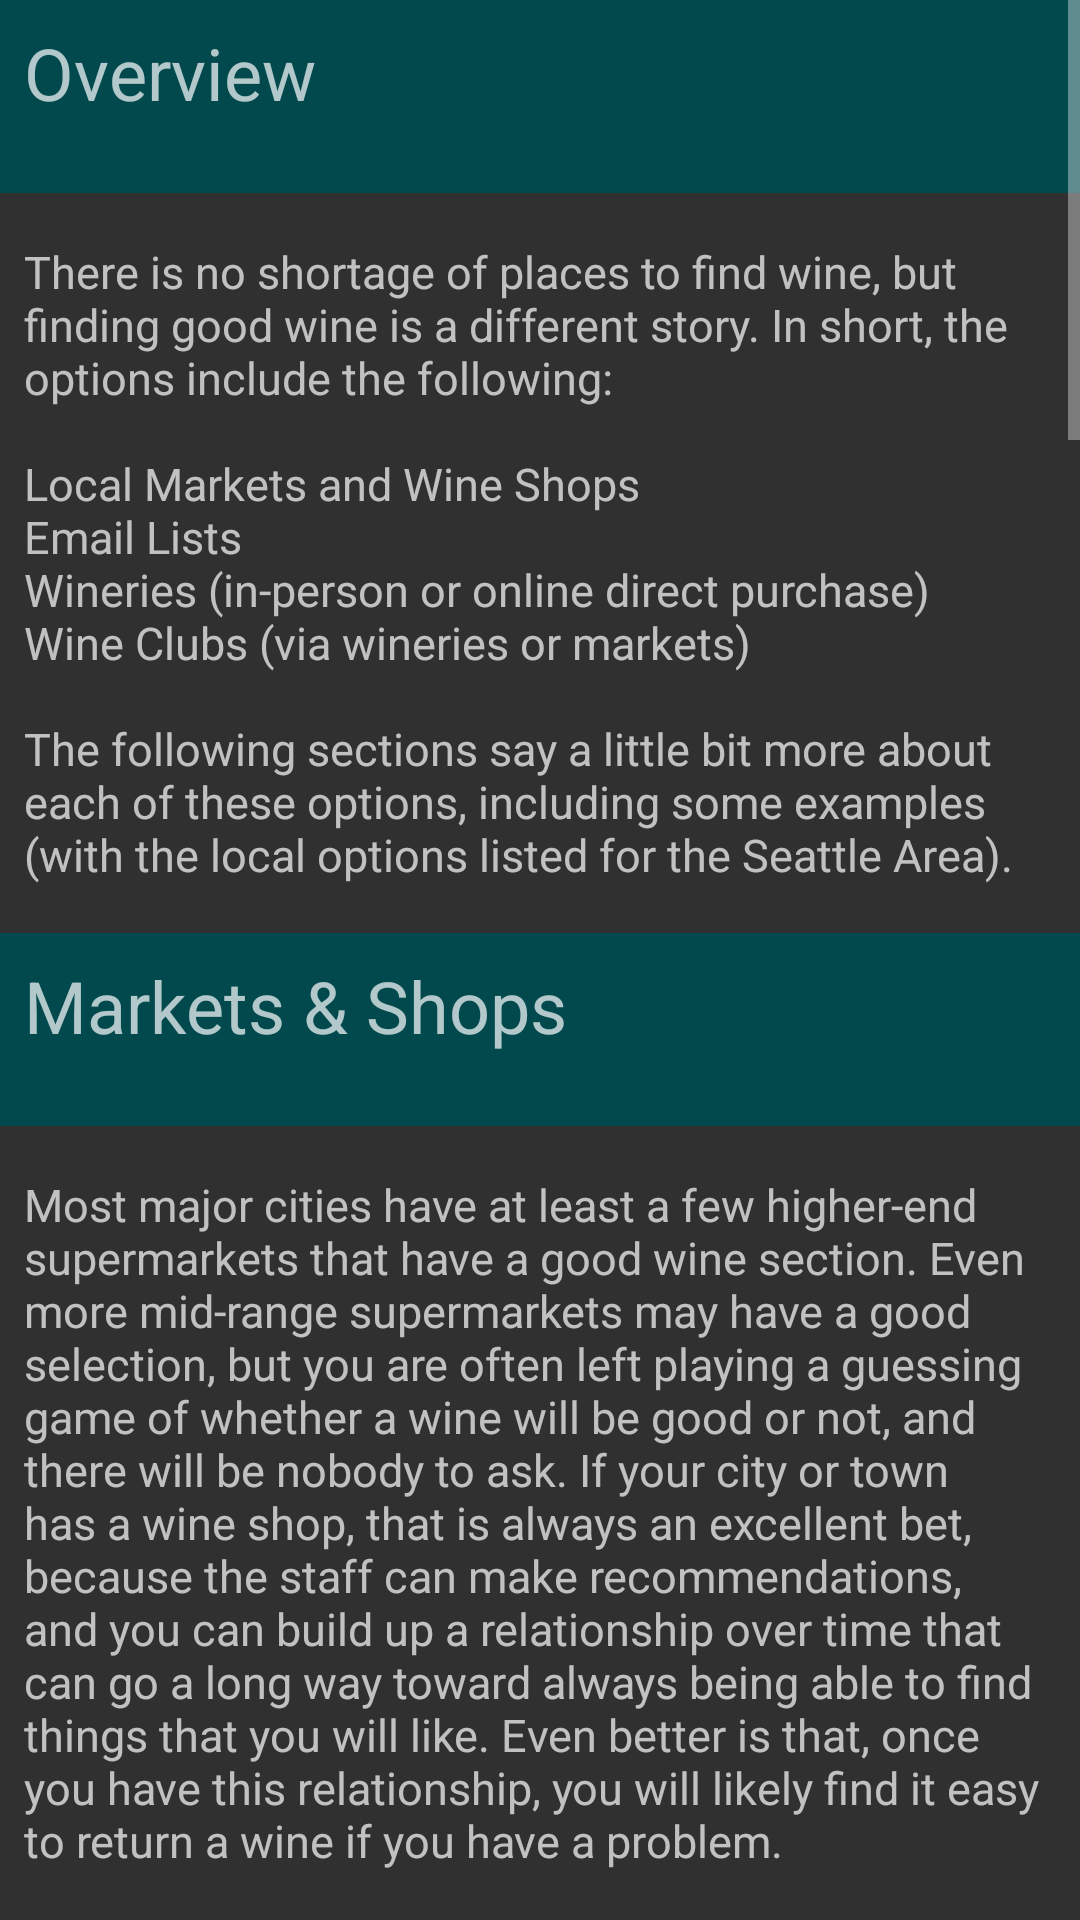

This screen was rendered from an Android layout file. Write that file and the resources it references.
<!-- AndroidManifest.xml: application theme AppTheme -->
<!-- res/layout/activity_buying_wine.xml -->
<?xml version="1.0" encoding="utf-8"?>
<ScrollView xmlns:android="http://schemas.android.com/apk/res/android"
    xmlns:tools="http://schemas.android.com/tools"
    android:layout_width="match_parent"
    android:layout_height="match_parent"
    android:orientation="vertical"
    tools:context=".BuyingWineActivity">

    <LinearLayout
        android:layout_width="match_parent"
        android:layout_height="wrap_content"
        android:orientation="vertical">

        <TextView
            style="@style/content_header_style"
            android:layout_width="match_parent"
            android:layout_height="wrap_content"
            android:text="Overview" />

        <TextView
            android:id="@+id/buying_wine_textview"
            style="@style/body_text_style"
            android:layout_width="match_parent"
            android:layout_height="wrap_content"
            android:text="@string/wine_buying_overview"/>

        <TextView
            style="@style/content_header_style"
            android:layout_width="match_parent"
            android:layout_height="wrap_content"
            android:text="Markets &amp; Shops" />

        <TextView
            android:id="@+id/buying_wine_shops"
            style="@style/body_text_style"
            android:layout_width="match_parent"
            android:layout_height="wrap_content"
            android:text="@string/wine_buying_shops" />

        <TextView
            style="@style/content_header_style"
            android:layout_width="match_parent"
            android:layout_height="wrap_content"
            android:text="Email Lists" />

        <TextView
            android:id="@+id/buying_wine_email"
            style="@style/body_text_style"
            android:layout_width="match_parent"
            android:layout_height="wrap_content"
            android:text="@string/wine_buying_email" />

        <TextView
            style="@style/content_header_style"
            android:layout_width="match_parent"
            android:layout_height="wrap_content"
            android:text="Wineries" />

        <TextView
            android:id="@+id/buying_wine_wineries"
            style="@style/body_text_style"
            android:layout_width="match_parent"
            android:layout_height="wrap_content"
            android:text="@string/wine_buying_wineries" />

        <TextView
            style="@style/content_header_style"
            android:layout_width="match_parent"
            android:layout_height="wrap_content"
            android:text="Wine Clubs" />

        <TextView
            android:id="@+id/buying_wine_clubs"
            style="@style/body_text_style"
            android:layout_width="match_parent"
            android:layout_height="wrap_content"
            android:text="@string/wine_buying_clubs" />
    </LinearLayout>
</ScrollView>
<!-- resources referenced by this layout -->
<resources>
  <string name="wine_buying_overview">There is no shortage of places to find wine, but finding good wine is a different story.
              In short, the options include the following:\n\nLocal Markets and Wine Shops\nEmail Lists\nWineries (in-person or online direct
              purchase)\nWine Clubs (via wineries or markets)\n\nThe following sections say a little bit more about each of these options,
              including some examples (with the local options listed for the Seattle Area).
              </string>
  <string name="wine_buying_shops">Most major cities have at least a few higher-end supermarkets that have a good wine section.
              Even more mid-range supermarkets may have a good selection, but you are often left playing a guessing game of whether a wine
              will be good or not, and there will be nobody to ask. If your city or town has a wine shop, that is always an excellent bet,
              because the staff can make recommendations, and you can build up a relationship over time that can go a long way toward always
              being able to find things that you will like. Even better is that, once you have this relationship, you will likely find it easy to
              return a wine if you have a problem.\n\n
  
          <b>Recommended Markets</b>:\n
          PCC\n
          Whole Foods\n
          Ballard Market\n
          QFC (some)\n
          DeLaurenti\n\n
          <b>Recommended Wine Shops</b>:\n
          Pike &amp; Western Wine Shop\n
          Madrona Wines\n
          Esquin
      </string>
  <string name="wine_buying_wineries">This is not an option for everyone, at least not without travel involved. But if you happen to live in Washington,
          Oregon, or Northern California, there is at least a reasonable chance that you can take a day trip to some local wineries. This can be quite a fun
          (and expensive) experience. Most wineries will let you taste a handful of wines (usually between 4-8 types are open for tasting) for either a modest
          fee, or no fee at all. And the vast majority of wineries waive the tasting fee entirely if you purchase a bottle of wine. If you like what you try, a
          great plan is to join a wine club from the winery, so you can receive their wines regularly (see below). Again, this can get pricey if you get too
          carried away. And then you will need to start thinking about where to store all this wine!\n\n
          <b>Recommended Washington Wineries</b>\n
          Saviah\n
          Sleight of Hand\n
          Trust\n
          Darby\n
          Bunnell\n
          Charles Smith\n
          Andrew Will\n
          Maison Bleue\n
          Proper\n
          Isenhower\n
          Tertulia\n
          DeVoigne
      </string>
  <color name="colorAccent">#01494d</color>
</resources>
